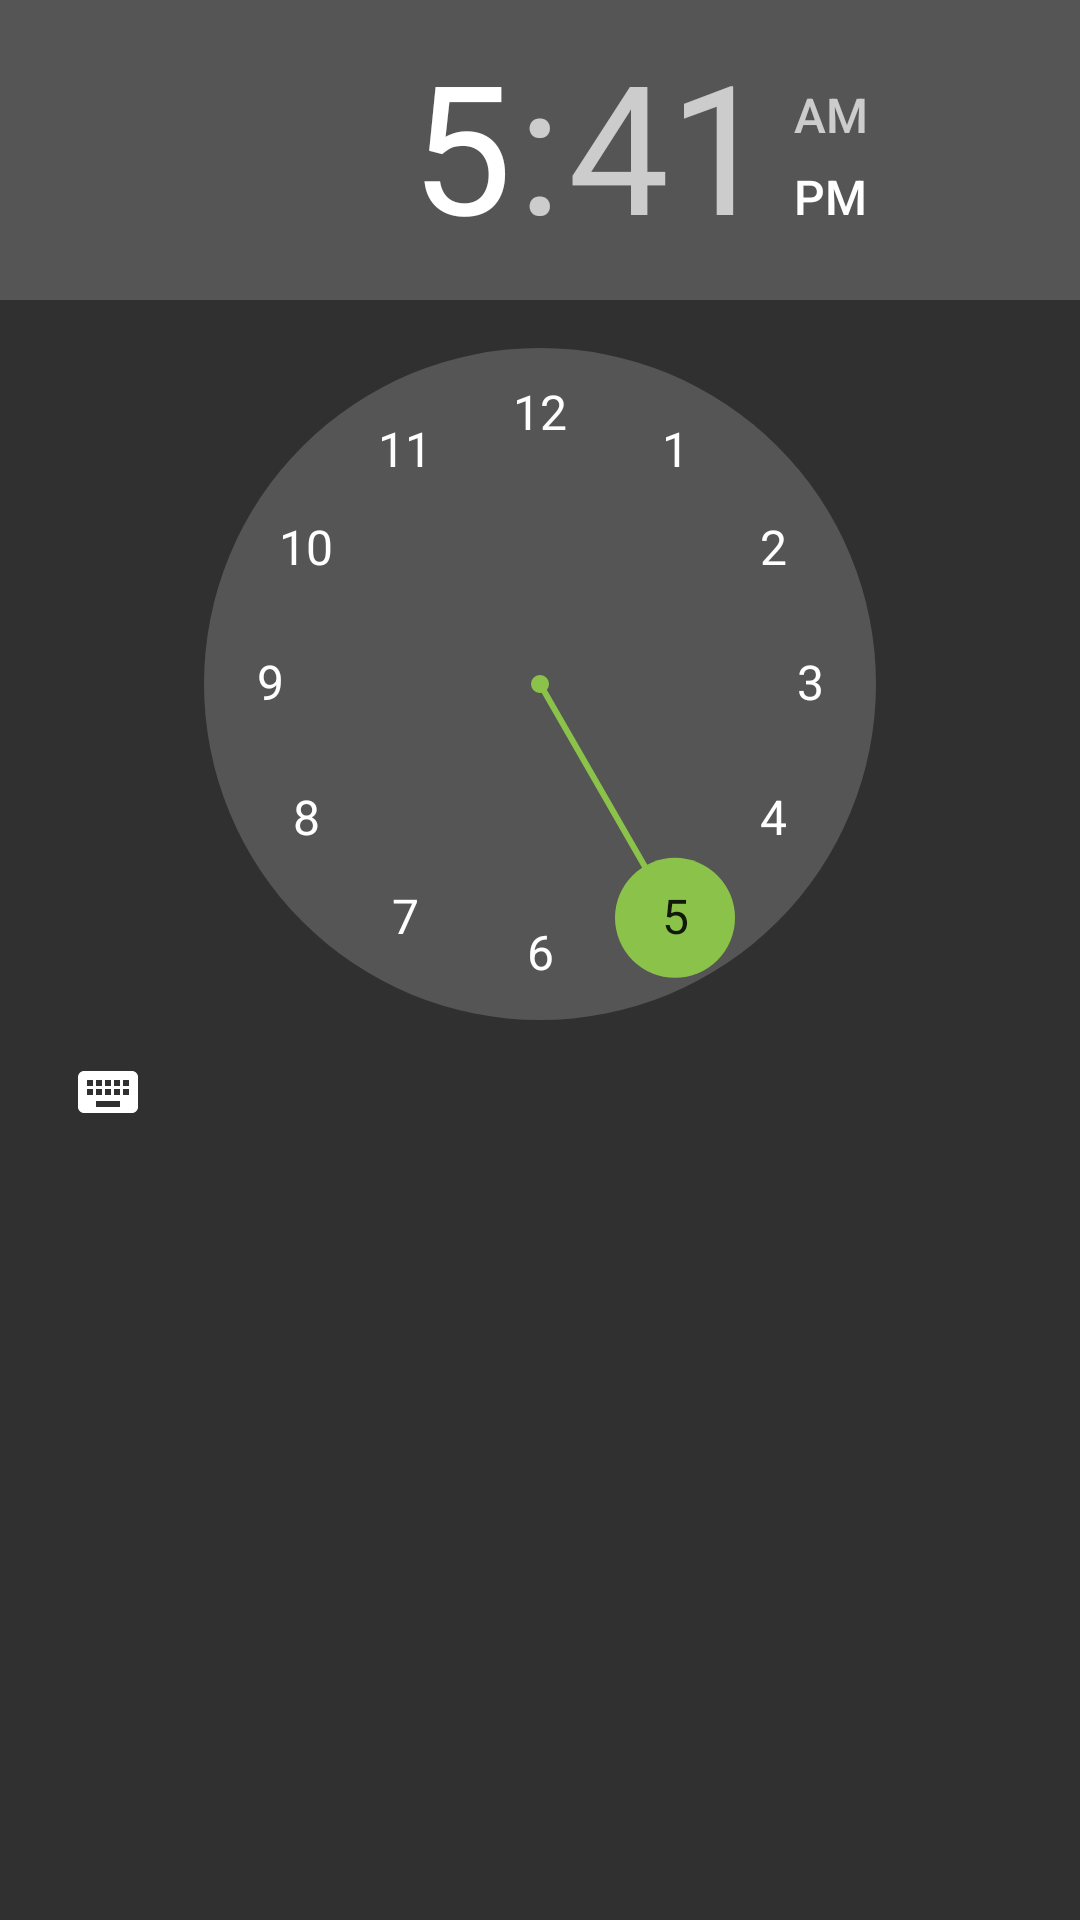

Write the Android layout XML for this screen, with the resource values it uses.
<!-- AndroidManifest.xml: application theme AppTheme -->
<!-- res/layout/fragment_wizard_time.xml -->
<LinearLayout
    xmlns:android="http://schemas.android.com/apk/res/android"
    android:layout_width="fill_parent"
    android:layout_height="fill_parent">

    <TimePicker
        android:id="@+id/timePicker2"
        android:layout_width="match_parent"
        android:layout_height="wrap_content"/>

</LinearLayout>
<!-- resources referenced by this layout -->
<resources>
  <style name="AppTheme" parent="Theme.AppCompat.NoActionBar">
          <item name="colorPrimary">@color/primary</item>
          <item name="colorPrimaryDark">@color/primary_dark</item>
          <item name="colorAccent">@color/accent</item>
      </style>
  <color name="primary">@color/Blue_Grey_500</color>
  <color name="primary_dark">@color/Blue_Grey_700</color>
  <color name="accent">@color/Light_Green_500</color>
  <color name="Blue_Grey_500">#607D8B</color>
  <color name="Blue_Grey_700">#455A64</color>
  <color name="Light_Green_500">#8BC34A</color>
</resources>
